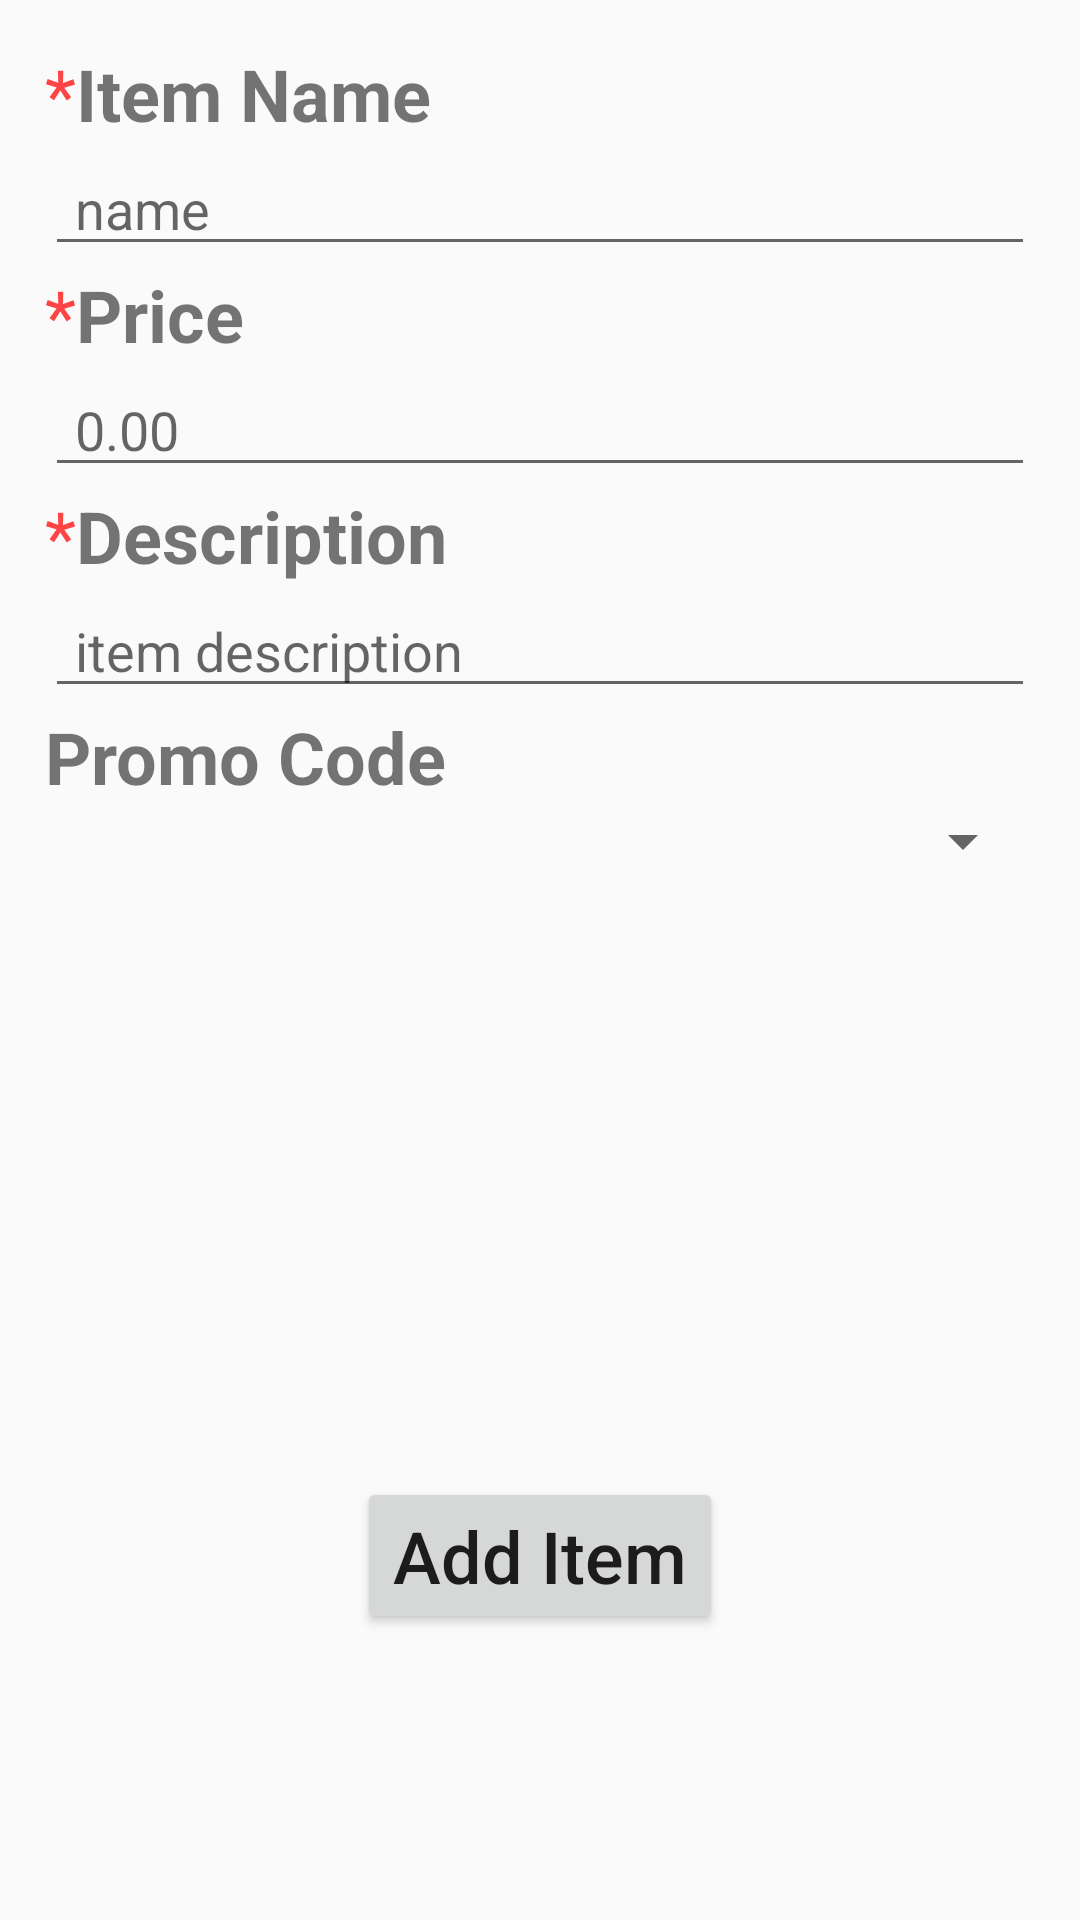

Write the Android layout XML for this screen, with the resource values it uses.
<!-- AndroidManifest.xml: application theme AppTheme.NoActionBar -->
<!-- res/layout/activity_new_item.xml -->
<?xml version="1.0" encoding="utf-8"?>
<LinearLayout xmlns:android="http://schemas.android.com/apk/res/android"
    android:layout_width="match_parent"
    android:layout_height="match_parent"
    android:padding="15dp"
    android:orientation="vertical">

    <LinearLayout
        android:layout_width="match_parent"
        android:layout_height="wrap_content"
        android:orientation="horizontal">

        <TextView
            android:id="@+id/textView10"
            android:layout_width="wrap_content"
            android:layout_height="wrap_content"
            android:text="*"
            android:textColor="@android:color/holo_red_light"
            android:textSize="24sp" />

        <TextView
            android:id="@+id/textView6"
            android:layout_width="wrap_content"
            android:layout_height="wrap_content"
            android:text="Item Name"
            android:textSize="24sp"
            android:textStyle="bold" />
    </LinearLayout>

    <EditText
        android:id="@+id/item_name_input"
        android:layout_width="match_parent"
        android:layout_height="wrap_content"
        android:ems="10"
        android:hint="name"
        android:inputType="text"
        android:paddingLeft="10dp" />

    <LinearLayout
        android:layout_width="match_parent"
        android:layout_height="wrap_content"
        android:orientation="horizontal">

        <TextView
            android:id="@+id/textView11"
            android:layout_width="wrap_content"
            android:layout_height="wrap_content"
            android:text="*"
            android:textColor="@android:color/holo_red_light"
            android:textSize="24sp" />

        <TextView
            android:id="@+id/textView7"
            android:layout_width="match_parent"
            android:layout_height="wrap_content"
            android:text="Price"
            android:textSize="24sp"
            android:textStyle="bold" />
    </LinearLayout>

    <EditText
        android:id="@+id/price_input"
        android:layout_width="match_parent"
        android:layout_height="wrap_content"
        android:ems="10"
        android:hint="0.00"
        android:inputType="numberDecimal"
        android:paddingLeft="10dp" />

    <LinearLayout
        android:layout_width="match_parent"
        android:layout_height="wrap_content"
        android:orientation="horizontal">

        <TextView
            android:id="@+id/textView12"
            android:layout_width="wrap_content"
            android:layout_height="wrap_content"
            android:text="*"
            android:textColor="@android:color/holo_red_light"
            android:textSize="24sp" />

        <TextView
            android:id="@+id/textView8"
            android:layout_width="match_parent"
            android:layout_height="wrap_content"
            android:text="Description"
            android:textSize="24sp"
            android:textStyle="bold" />
    </LinearLayout>

    <EditText
        android:id="@+id/desc_input"
        android:layout_width="match_parent"
        android:layout_height="wrap_content"
        android:ems="10"
        android:hint="item description"
        android:inputType="text"
        android:paddingLeft="10dp" />

    <TextView
        android:id="@+id/textView9"
        android:layout_width="match_parent"
        android:layout_height="wrap_content"
        android:text="Promo Code"
        android:textSize="24sp"
        android:textStyle="bold" />

    <Spinner
        android:id="@+id/promo_code_spinner"
        android:layout_width="match_parent"
        android:layout_height="wrap_content" />

    <Button
        android:id="@+id/add_item_done_btn"
        android:layout_width="wrap_content"
        android:layout_height="wrap_content"
        android:layout_gravity="center"
        android:layout_marginTop="200dp"
        android:text="Add Item"
        android:textAllCaps="false"
        android:textSize="24sp" />

</LinearLayout>
<!-- resources referenced by this layout -->
<resources>
  <style name="AppTheme.NoActionBar" parent="Theme.AppCompat.Light.DarkActionBar">
          <item name="windowActionBar">false</item>
          <item name="windowNoTitle">true</item>
          <item name="android:windowFullscreen">false</item>
      </style>
</resources>
